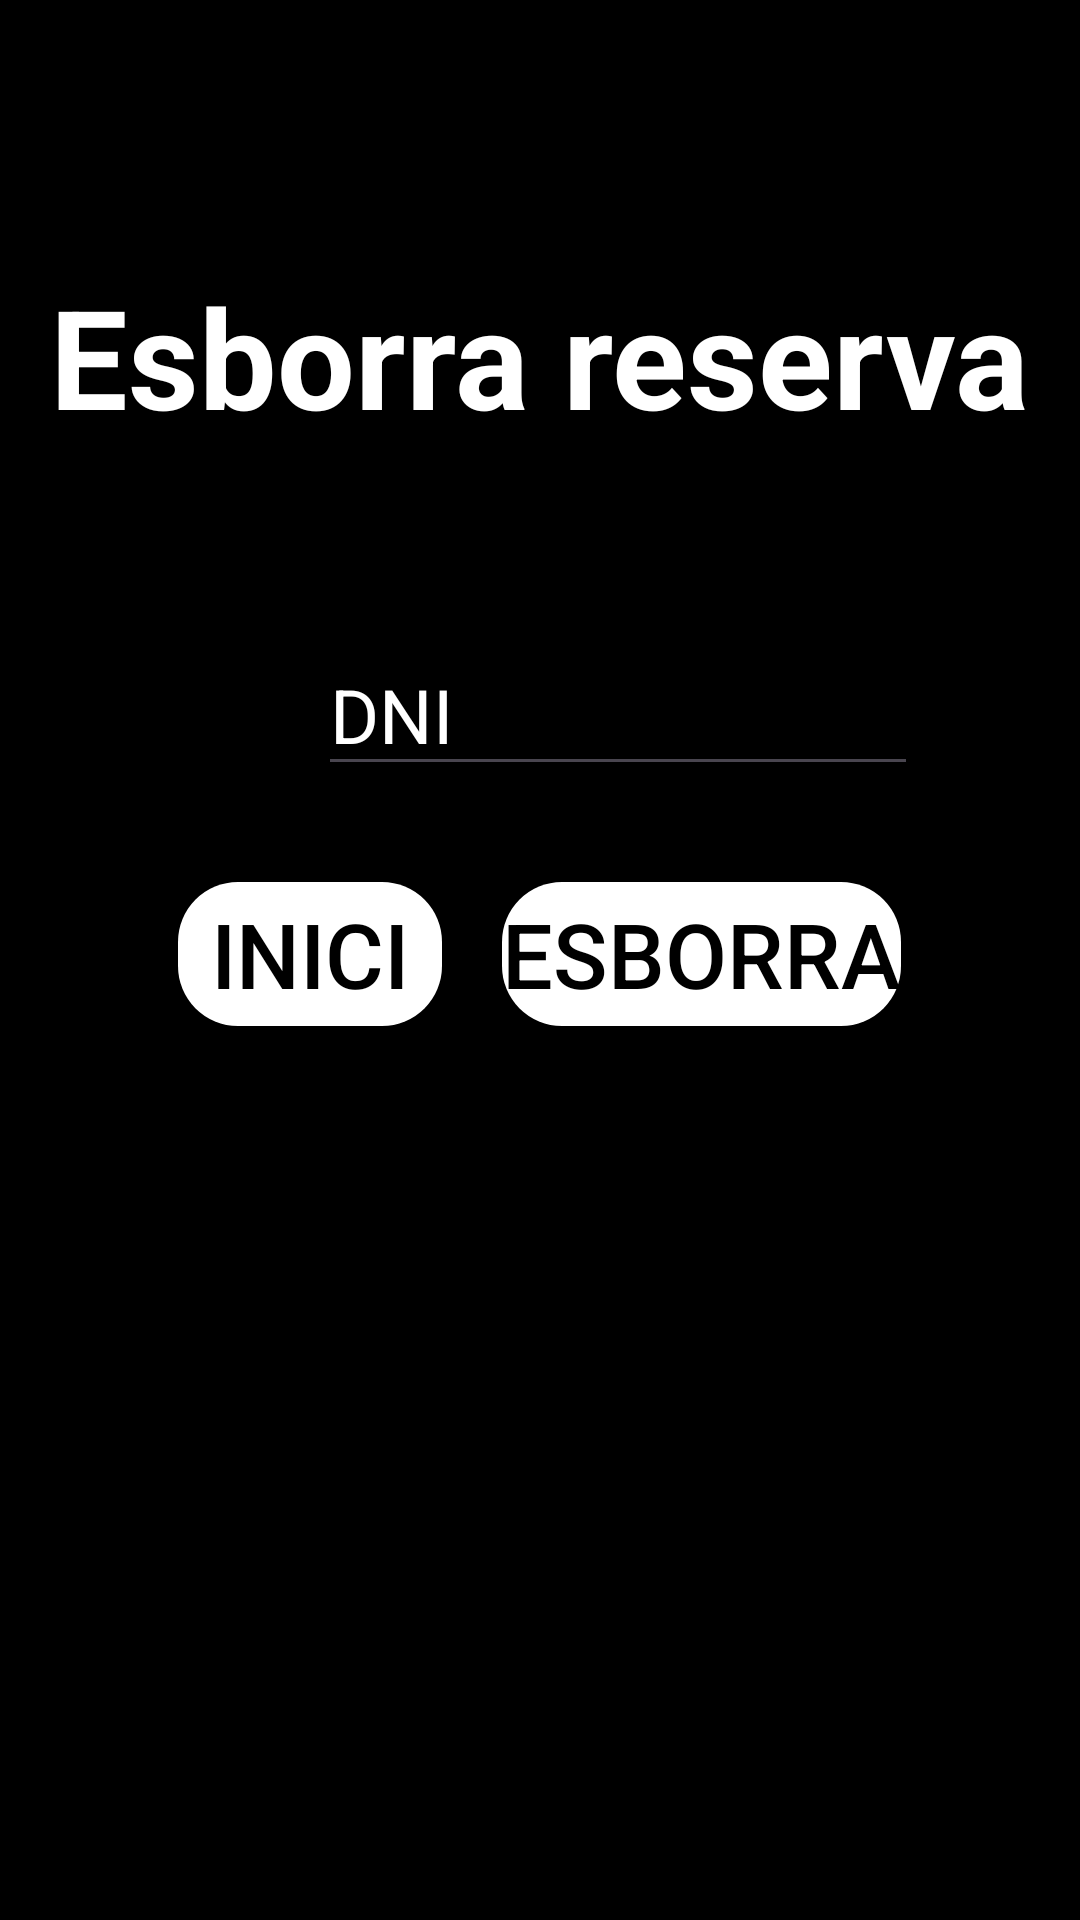

This screen was rendered from an Android layout file. Write that file and the resources it references.
<!-- AndroidManifest.xml: application theme Theme.DanielsHotel -->
<!-- res/layout/esborrar_reserva_ui.xml -->
<?xml version="1.0" encoding="utf-8"?>
<RelativeLayout xmlns:android="http://schemas.android.com/apk/res/android"
        xmlns:tools="http://schemas.android.com/tools"
        android:layout_width="match_parent"
        android:layout_height="match_parent"
        android:padding="16dp"
        android:background="@color/black"
        tools:context=".EsborrarReserva">

    <TextView
            android:id="@+id/textViewTitle"
            android:layout_width="wrap_content"
            android:layout_height="wrap_content"
            android:text="Esborra reserva"
            android:textColor="@color/white"
            android:textSize="46sp"
            android:textStyle="bold"
            android:layout_centerHorizontal="true"
            android:layout_marginTop="72dp"/>

    <EditText
            android:id="@+id/editTextDNI"
            android:layout_width="200dp"
            android:layout_height="wrap_content"
            android:textSize="25sp"
            android:layout_marginLeft="90dp"
            android:hint="DNI"
            android:maxLength="9"
            android:textColor="@color/white"
            android:textColorHint="@color/white"
            android:layout_below="@id/textViewTitle"
            android:layout_marginTop="62dp"/>

    <LinearLayout
        android:layout_width="wrap_content"
        android:layout_height="wrap_content"
        android:orientation="horizontal"
        android:layout_below="@id/editTextDNI"
        android:layout_centerHorizontal="true"
        android:layout_marginTop="32dp">

        <Button
            android:id="@+id/buttonInici"
            android:layout_width="wrap_content"
            android:layout_height="wrap_content"
            android:textColor="@color/black"
            android:background="@drawable/btn_background"
            android:text="Inici"
            android:textSize="30sp"
            android:layout_marginRight="20dp"/>

        <Button
            android:id="@+id/buttonEsborrar"
            android:layout_width="wrap_content"
            android:layout_height="wrap_content"
            android:textColor="@color/black"
            android:background="@drawable/btn_background"
            android:text="Esborra"
            android:textSize="30sp"/>

    </LinearLayout>

</RelativeLayout>
<!-- resources referenced by this layout -->
<resources>
  <color name="black">#FF000000</color>
  <color name="white">#FFFFFFFF</color>
  <!-- drawable btn_background (drawable) -->
  <?xml version="1.0" encoding="utf-8"?>
  
  
  <shape
      xmlns:android="http://schemas.android.com/apk/res/android"
      android:shape="rectangle">
          <corners android:radius="20dp"/>
          <solid android:color="#FFFFFF"/>
  </shape>
  <style name="Theme.DanielsHotel" parent="Base.Theme.DanielsHotel" />
  <style name="Base.Theme.DanielsHotel" parent="Theme.Material3.DayNight.NoActionBar">
          
          
      </style>
</resources>
